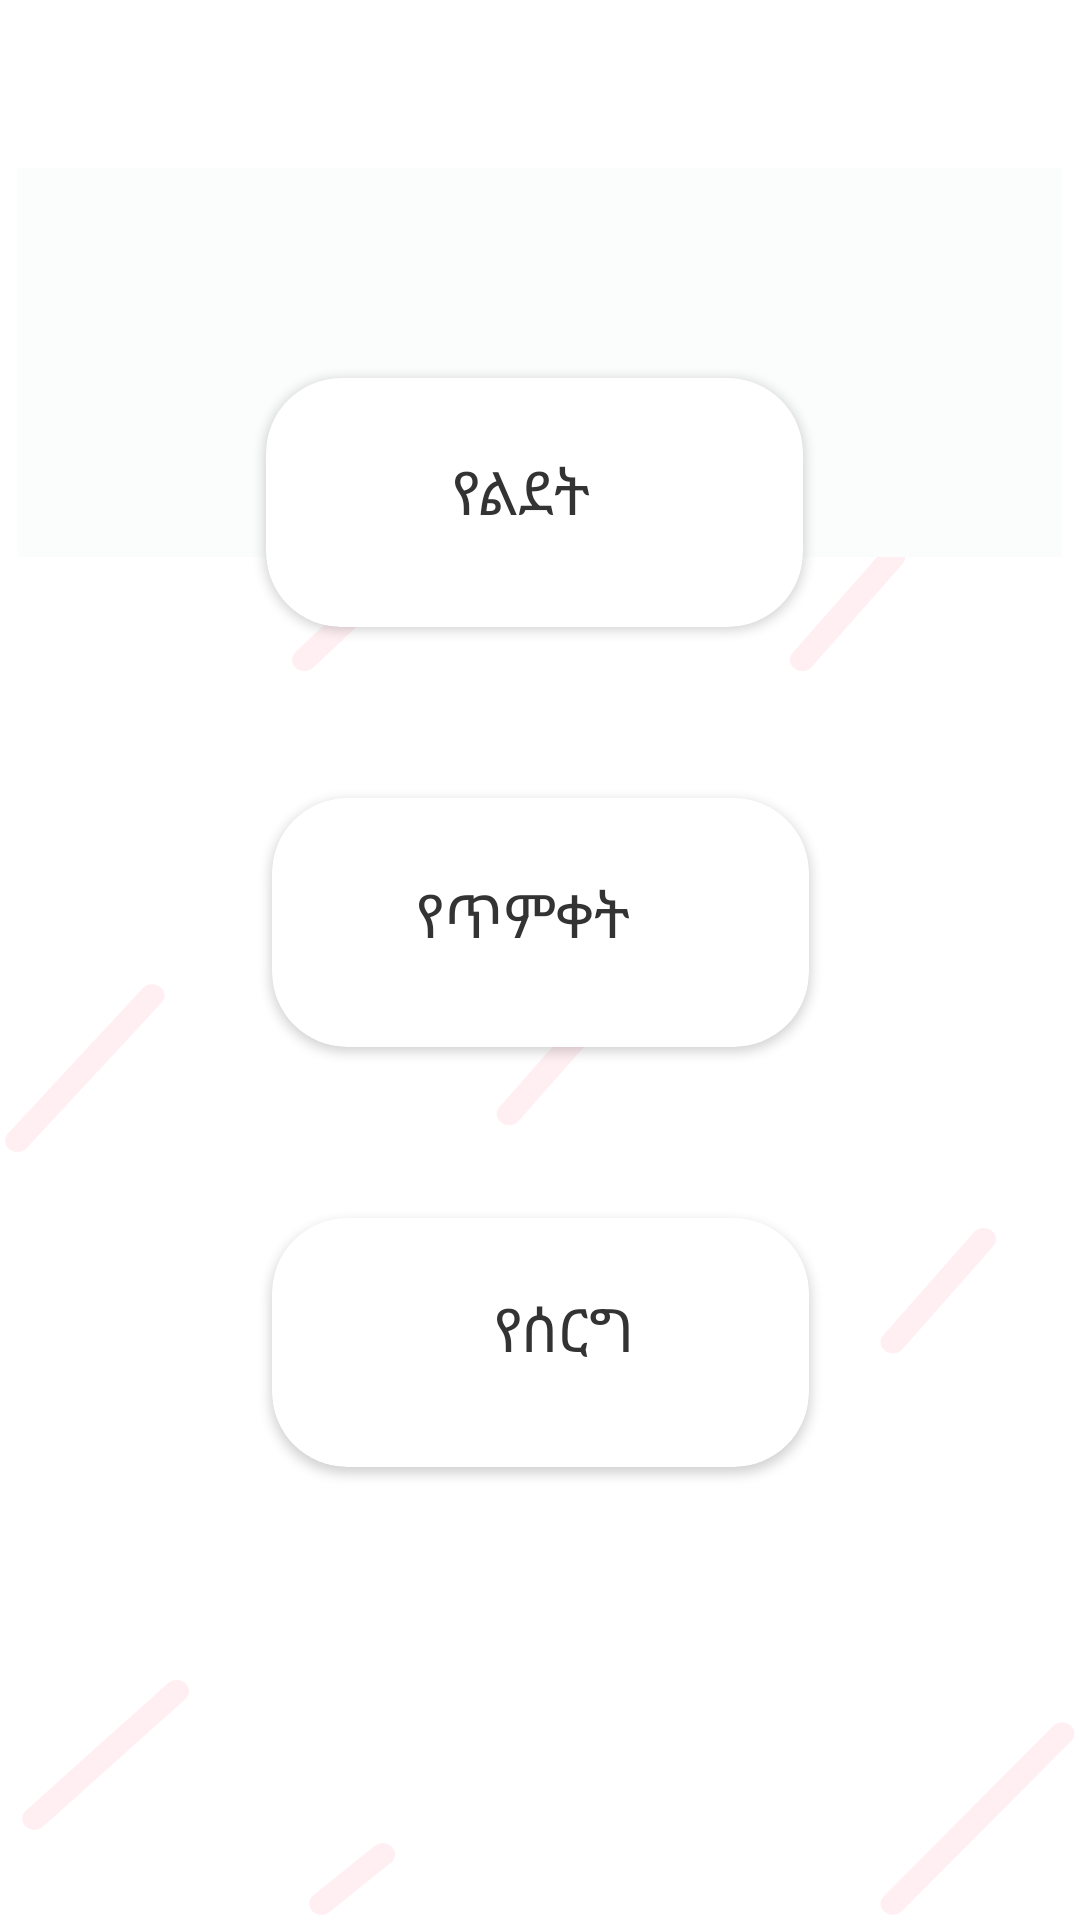

Here is an Android app screen rendered from its layout file. Give the layout XML and the strings, colors and styles it references.
<!-- AndroidManifest.xml: application theme Theme.MezmureTewahido -->
<!-- res/layout/activity_mawicha2.xml -->
<?xml version="1.0" encoding="utf-8"?>
<androidx.constraintlayout.widget.ConstraintLayout xmlns:android="http://schemas.android.com/apk/res/android"
    xmlns:app="http://schemas.android.com/apk/res-auto"
    xmlns:tools="http://schemas.android.com/tools"
    android:layout_width="match_parent"
    android:layout_height="match_parent"
    android:orientation="vertical"
    android:background="@drawable/chiret"
    tools:context=".Mawicha2">

    <ScrollView
        android:layout_width="match_parent"
        android:layout_height="match_parent">

        <androidx.constraintlayout.widget.ConstraintLayout
            android:layout_width="match_parent"
            android:layout_height="match_parent">

    <include
        android:id="@+id/toolbar"
        layout="@layout/toolbar" />

            <LinearLayout
                android:id="@+id/linearLayout3"
                android:layout_width="199dp"
                android:layout_height="103dp"
                android:layout_marginTop="116dp"
                android:orientation="horizontal"
                app:layout_constraintEnd_toEndOf="parent"
                app:layout_constraintHorizontal_bias="0.489"
                app:layout_constraintStart_toStartOf="parent"
                app:layout_constraintTop_toTopOf="parent">

                <androidx.cardview.widget.CardView
                    android:id="@+id/Meze1"
                    android:layout_width="0dp"
                    android:layout_height="match_parent"
                    android:layout_margin="10dp"
                    android:layout_weight="1"
                    app:cardCornerRadius="25dp">

                    <RelativeLayout
                        android:layout_width="match_parent"
                        android:layout_height="match_parent">

                        <TextView
                            android:id="@+id/text"
                            android:layout_width="78dp"
                            android:layout_height="32dp"
                            android:layout_alignParentStart="true"
                            android:layout_alignParentTop="true"
                            android:layout_alignParentEnd="true"
                            android:layout_alignParentBottom="true"
                            android:layout_marginStart="62dp"
                            android:layout_marginTop="24dp"
                            android:layout_marginEnd="39dp"
                            android:layout_marginBottom="27dp"
                            android:text="የልደት"
                            android:textColor="@color/blackish"
                            android:textSize="20sp" />


                    </RelativeLayout>

                </androidx.cardview.widget.CardView>


            </LinearLayout>

            <LinearLayout
                android:layout_width="199dp"
                android:layout_height="103dp"
                android:layout_marginTop="256dp"
                android:orientation="horizontal"
                app:layout_constraintEnd_toEndOf="parent"
                app:layout_constraintStart_toStartOf="parent"
                app:layout_constraintTop_toTopOf="parent">

                <androidx.cardview.widget.CardView
                    android:id="@+id/Meze2"
                    android:layout_width="0dp"
                    android:layout_height="match_parent"
                    android:layout_margin="10dp"
                    android:layout_weight="1"
                    app:cardCornerRadius="25dp">

                    <RelativeLayout
                        android:layout_width="match_parent"
                        android:layout_height="match_parent">

                        <TextView
                            android:id="@+id/mez"
                            android:layout_width="87dp"
                            android:layout_height="41dp"
                            android:layout_alignParentStart="true"
                            android:layout_alignParentTop="true"
                            android:layout_alignParentEnd="true"
                            android:layout_alignParentBottom="true"
                            android:layout_marginStart="48dp"
                            android:layout_marginTop="25dp"
                            android:layout_marginEnd="44dp"
                            android:layout_marginBottom="18dp"
                            android:text="የጥምቀት"
                            android:textColor="@color/blackish"
                            android:textSize="20sp" />


                    </RelativeLayout>

                </androidx.cardview.widget.CardView>


            </LinearLayout>

            <LinearLayout
                android:layout_width="199dp"
                android:layout_height="103dp"
                android:layout_marginTop="396dp"
                android:orientation="horizontal"
                app:layout_constraintEnd_toEndOf="parent"
                app:layout_constraintStart_toStartOf="parent"
                app:layout_constraintTop_toTopOf="parent">

                <androidx.cardview.widget.CardView
                    android:id="@+id/Meze3"
                    android:layout_width="0dp"
                    android:layout_height="match_parent"
                    android:layout_margin="10dp"
                    android:layout_weight="1"
                    app:cardCornerRadius="25dp">

                    <RelativeLayout
                        android:layout_width="match_parent"
                        android:layout_height="match_parent">

                        <TextView
                            android:id="@+id/mez1"
                            android:layout_width="64dp"
                            android:layout_height="35dp"
                            android:layout_alignParentStart="true"
                            android:layout_alignParentTop="true"
                            android:layout_alignParentEnd="true"
                            android:layout_alignParentBottom="true"
                            android:layout_marginStart="74dp"
                            android:layout_marginTop="23dp"
                            android:layout_marginEnd="41dp"
                            android:layout_marginBottom="25dp"
                            android:text="የሰርግ"
                            android:textColor="@color/blackish"
                            android:textSize="20sp" />


                    </RelativeLayout>

                </androidx.cardview.widget.CardView>


            </LinearLayout>

        </androidx.constraintlayout.widget.ConstraintLayout>
    </ScrollView>


</androidx.constraintlayout.widget.ConstraintLayout>
<!-- res/layout/toolbar.xml (included above) -->
<?xml version="1.0" encoding="utf-8"?>
<androidx.appcompat.widget.Toolbar
    xmlns:android="http://schemas.android.com/apk/res/android"
    android:layout_width="match_parent"
    android:layout_height="wrap_content"
    android:background="@color/white">
</androidx.appcompat.widget.Toolbar>
<!-- resources referenced by this layout -->
<resources>
  <color name="blackish">#333333</color>
  <color name="white">#FFFFFFFF</color>
  <!-- drawable chiret: png bitmap (drawable-hdpi, 34501 bytes) -->
  <style name="Theme.MezmureTewahido" parent="Theme.MaterialComponents.DayNight.NoActionBar">
          
          <item name="colorPrimary">@color/pink_shado</item>
          <item name="colorPrimaryVariant">@color/dark_pink</item>
          <item name="colorOnPrimary">@color/white</item>
          
          <item name="colorSecondary">@color/teal_200</item>
          <item name="colorSecondaryVariant">@color/teal_700</item>
          <item name="colorOnSecondary">@color/black</item>
          
          <item name="android:statusBarColor" tools:targetApi="l">?attr/colorPrimaryVariant</item>
          
          
          <item name="android:windowAnimationStyle">@style/CustomActivityAnimation</item>
      </style>
  <color name="pink_shado">#ec8191</color>#474747
  <color name="dark_pink">#A74B64</color>
  <color name="teal_200">#FF03DAC5</color>
  <color name="teal_700">#FF018786</color>
  <color name="black">#FF000000</color>
  <style name="CustomActivityAnimation" parent="@android:style/Animation.Activity">
          <item name="android:activityOpenEnterAnimation">@anim/slide_in_right</item>
          <item name="android:activityOpenExitAnimation">@anim/slide_out_left</item>
          <item name="android:activityCloseEnterAnimation">@anim/slide_in_left</item>
          <item name="android:activityCloseExitAnimation">@anim/slide_out_right</item>
      </style>
</resources>
